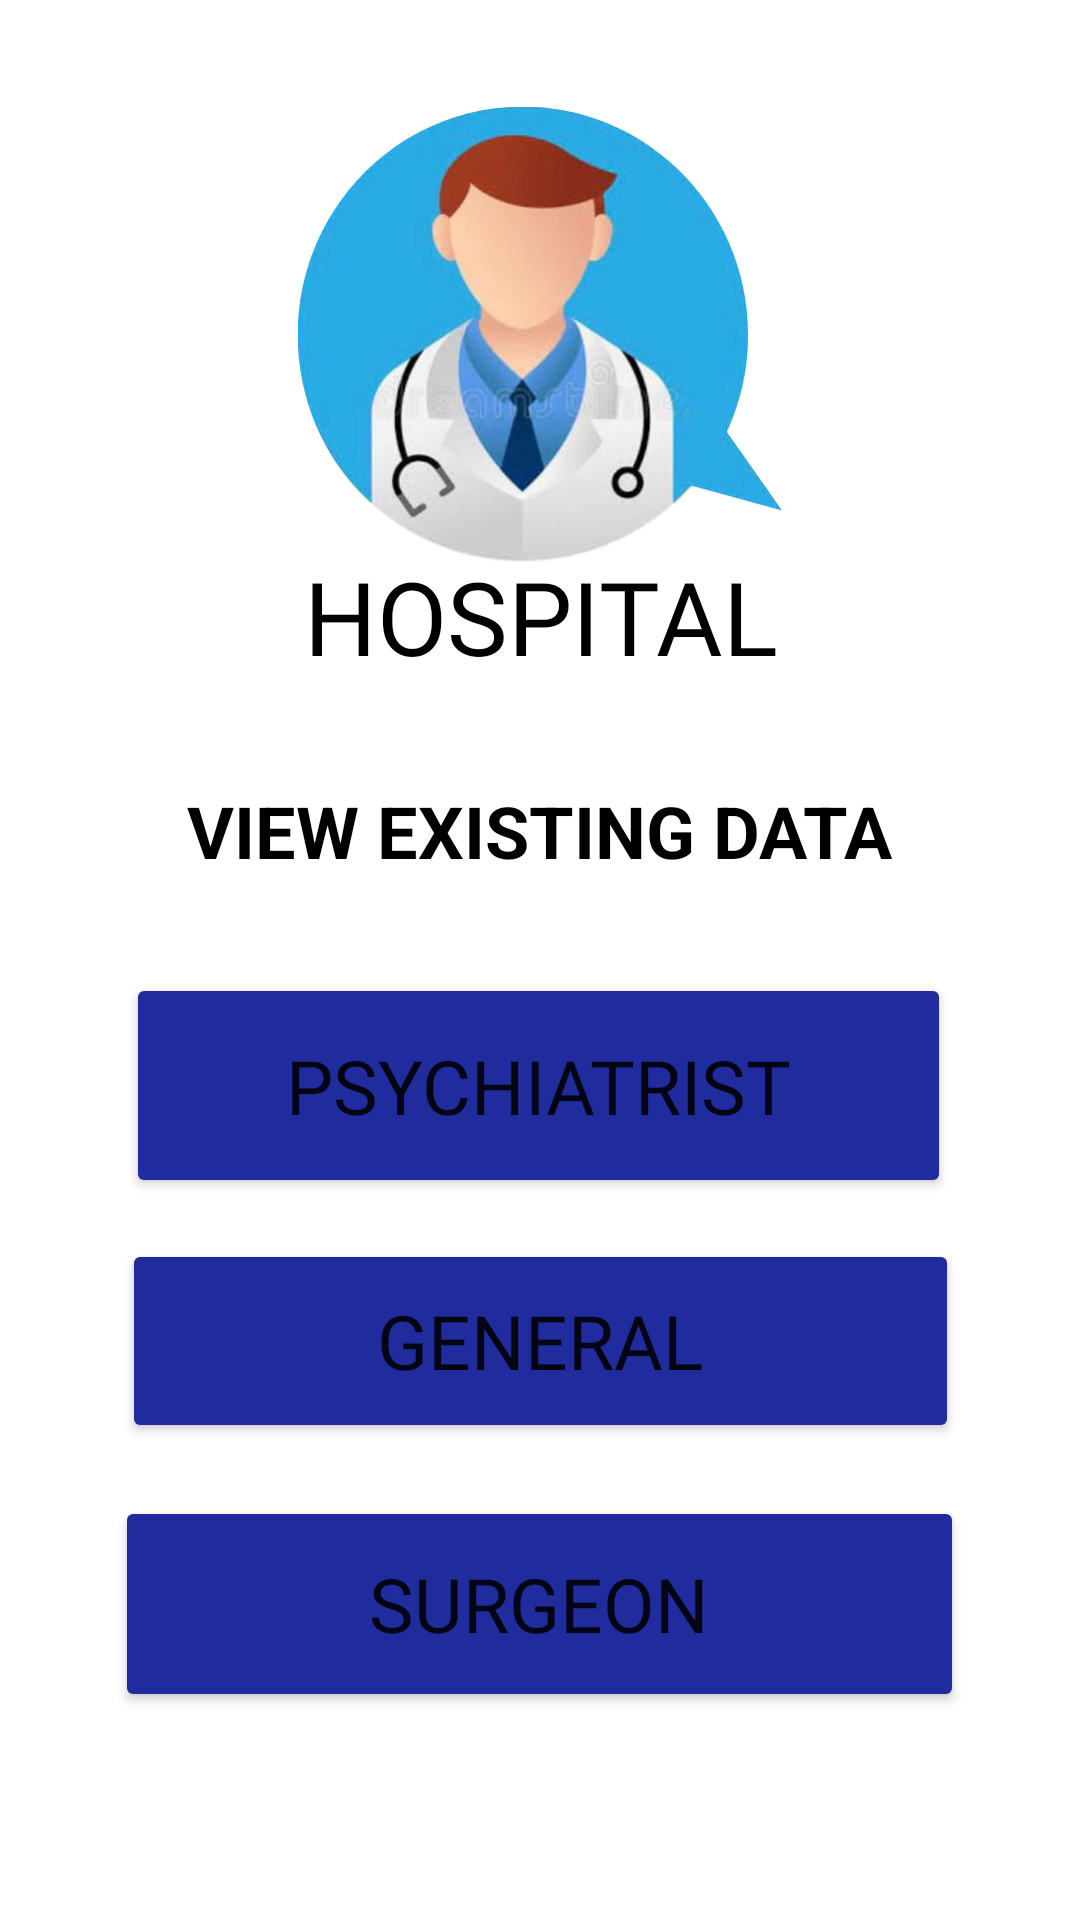

The Android layout XML behind this screen, and the referenced resources:
<!-- AndroidManifest.xml: application theme Theme.DoctorConsultancy -->
<!-- res/layout/activity_admin_view.xml -->
<?xml version="1.0" encoding="utf-8"?>
<androidx.constraintlayout.widget.ConstraintLayout xmlns:android="http://schemas.android.com/apk/res/android"
    xmlns:app="http://schemas.android.com/apk/res-auto"
    xmlns:tools="http://schemas.android.com/tools"
    android:layout_width="match_parent"
    android:layout_height="match_parent"

    android:background="@drawable/p1"
    tools:context=".AdminMenu">

    <ImageView
        android:id="@+id/imageView4"
        android:layout_width="200dp"
        android:layout_height="152dp"

        app:layout_constraintBottom_toBottomOf="parent"
        app:layout_constraintEnd_toEndOf="parent"
        app:layout_constraintStart_toStartOf="parent"
        app:layout_constraintTop_toTopOf="parent"
        app:layout_constraintVertical_bias="0.073"
        app:srcCompat="@drawable/w1" />

    <TextView
        android:id="@+id/textView8"
        android:layout_width="295dp"
        android:layout_height="62dp"

        android:fontFamily="@font/arbutus"
        android:text="HOSPITAL "
        android:textAlignment="center"
        android:textColor="#000000"
        android:textSize="34sp"
        app:layout_constraintBottom_toBottomOf="parent"
        app:layout_constraintEnd_toEndOf="parent"
        app:layout_constraintHorizontal_bias="0.568"
        app:layout_constraintStart_toStartOf="parent"
        app:layout_constraintTop_toTopOf="parent"
        app:layout_constraintVertical_bias="0.316" />

    <TextView
        android:id="@+id/textView9"
        android:layout_width="282dp"
        android:layout_height="72dp"
        android:text="VIEW EXISTING DATA"
        android:textAlignment="center"
        android:textColor="#000000"
        android:textSize="24sp"
        android:textStyle="bold"
        app:layout_constraintBottom_toBottomOf="parent"
        app:layout_constraintEnd_toEndOf="parent"
        app:layout_constraintHorizontal_bias="0.497"
        app:layout_constraintStart_toStartOf="parent"
        app:layout_constraintTop_toTopOf="parent"
        app:layout_constraintVertical_bias="0.459" />

    <Button
        android:id="@+id/tech"
        android:layout_width="283dp"
        android:layout_height="72dp"

        android:backgroundTint="#202C9E"

        android:fontFamily="@font/capriola"
        android:onClick="Sur"
        android:text="SURGEON"
        android:textSize="25dp"
        app:layout_constraintBottom_toBottomOf="parent"
        app:layout_constraintEnd_toEndOf="parent"
        app:layout_constraintHorizontal_bias="0.496"
        app:layout_constraintStart_toStartOf="parent"
        app:layout_constraintTop_toTopOf="parent"
        app:layout_constraintVertical_bias="0.878"
        app:strokeColor="#F14726" />

    <Button
        android:id="@+id/elec"
        android:layout_width="279dp"
        android:layout_height="68dp"

        android:backgroundTint="#202C9E"
        android:fontFamily="@font/capriola"
        android:onClick="Gen"
        android:text="GENERAL"
        android:textSize="25dp"
        app:layout_constraintBottom_toBottomOf="parent"
        app:layout_constraintEnd_toEndOf="parent"
        app:layout_constraintStart_toStartOf="parent"
        app:layout_constraintTop_toTopOf="parent"
        app:layout_constraintVertical_bias="0.722"
        app:strokeColor="#F14726" />

    <Button
        android:id="@+id/plu"
        android:layout_width="275dp"
        android:layout_height="75dp"

        android:backgroundTint="#202C9E"


        android:fontFamily="@font/capriola"
        android:onClick="Psy"
        android:text="PSYCHIATRIST"
        android:textSize="25dp"
        app:layout_constraintBottom_toBottomOf="parent"
        app:layout_constraintEnd_toEndOf="parent"
        app:layout_constraintHorizontal_bias="0.496"
        app:layout_constraintStart_toStartOf="parent"
        app:layout_constraintTop_toTopOf="parent"
        app:layout_constraintVertical_bias="0.574"
        app:strokeColor="#F14726" />
</androidx.constraintlayout.widget.ConstraintLayout>
<!-- resources referenced by this layout -->
<resources>
  <!-- drawable w1: png bitmap (drawable, 134065 bytes) -->
  <style name="Theme.DoctorConsultancy" parent="Theme.MaterialComponents.DayNight.NoActionBar">
          
          <item name="colorPrimary">@color/purple_500</item>
          <item name="colorPrimaryVariant">@color/purple_700</item>
          <item name="colorOnPrimary">@color/white</item>
          
          <item name="colorSecondary">@color/teal_200</item>
          <item name="colorSecondaryVariant">@color/teal_700</item>
          <item name="colorOnSecondary">@color/black</item>
          
          <item name="android:statusBarColor" tools:targetApi="l">@color/cardview_light_background
          </item>
          
      </style>
  <!-- not gathered from this repository: default colours our renderer supplied (Android Studio template values) -->
  <color name="purple_500">#FF6200EE</color>
  <color name="purple_700">#FF3700B3</color>
  <color name="teal_200">#FF03DAC5</color>
  <color name="teal_700">#FF018786</color>
  <color name="black">#FF000000</color>
  <color name="white">#FFFFFFFF</color>
</resources>
